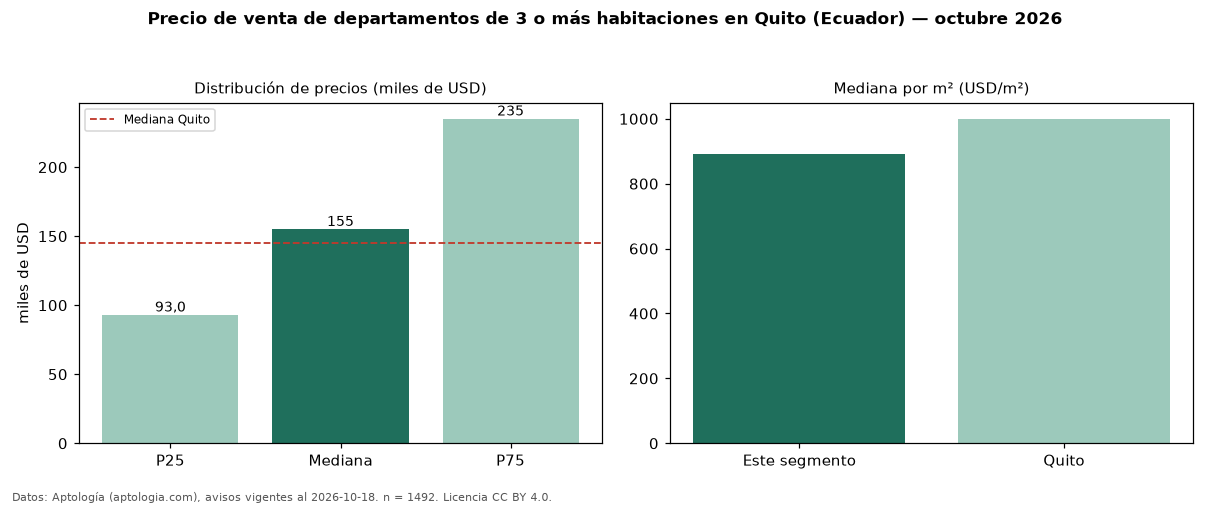

Source data for this figure (header and first rows):
seccion, metrica, valor, moneda, n
precio, p25, 93000, USD, 1492
precio, mediana, 155000, USD, 1492
precio, p75, 235000, USD, 1492
precio, minimo, 39000, USD, 1492
precio, maximo, 625000, USD, 1492
m2, mediana_precio_m2, 892.5, USD, 1439
m2, area_mediana_m2, 157.0, m2, 1439
admin, mediana_admin_mes, 75.0, USD, 259
banos, mediana_banos, 3.0, , 
habitaciones, 3+, 155000, USD, 1492
ciudad, mediana_ciudad_referencia, 145000, USD, 
ciudad, mediana_m2_ciudad, 1000, USD, 
fuente, fecha_datos, 2026-10-18, , 
fuente, atribucion, https://www.aptologia.com/ec/venta/quito, , 
fuente, licencia, CC BY 4.0, , 
